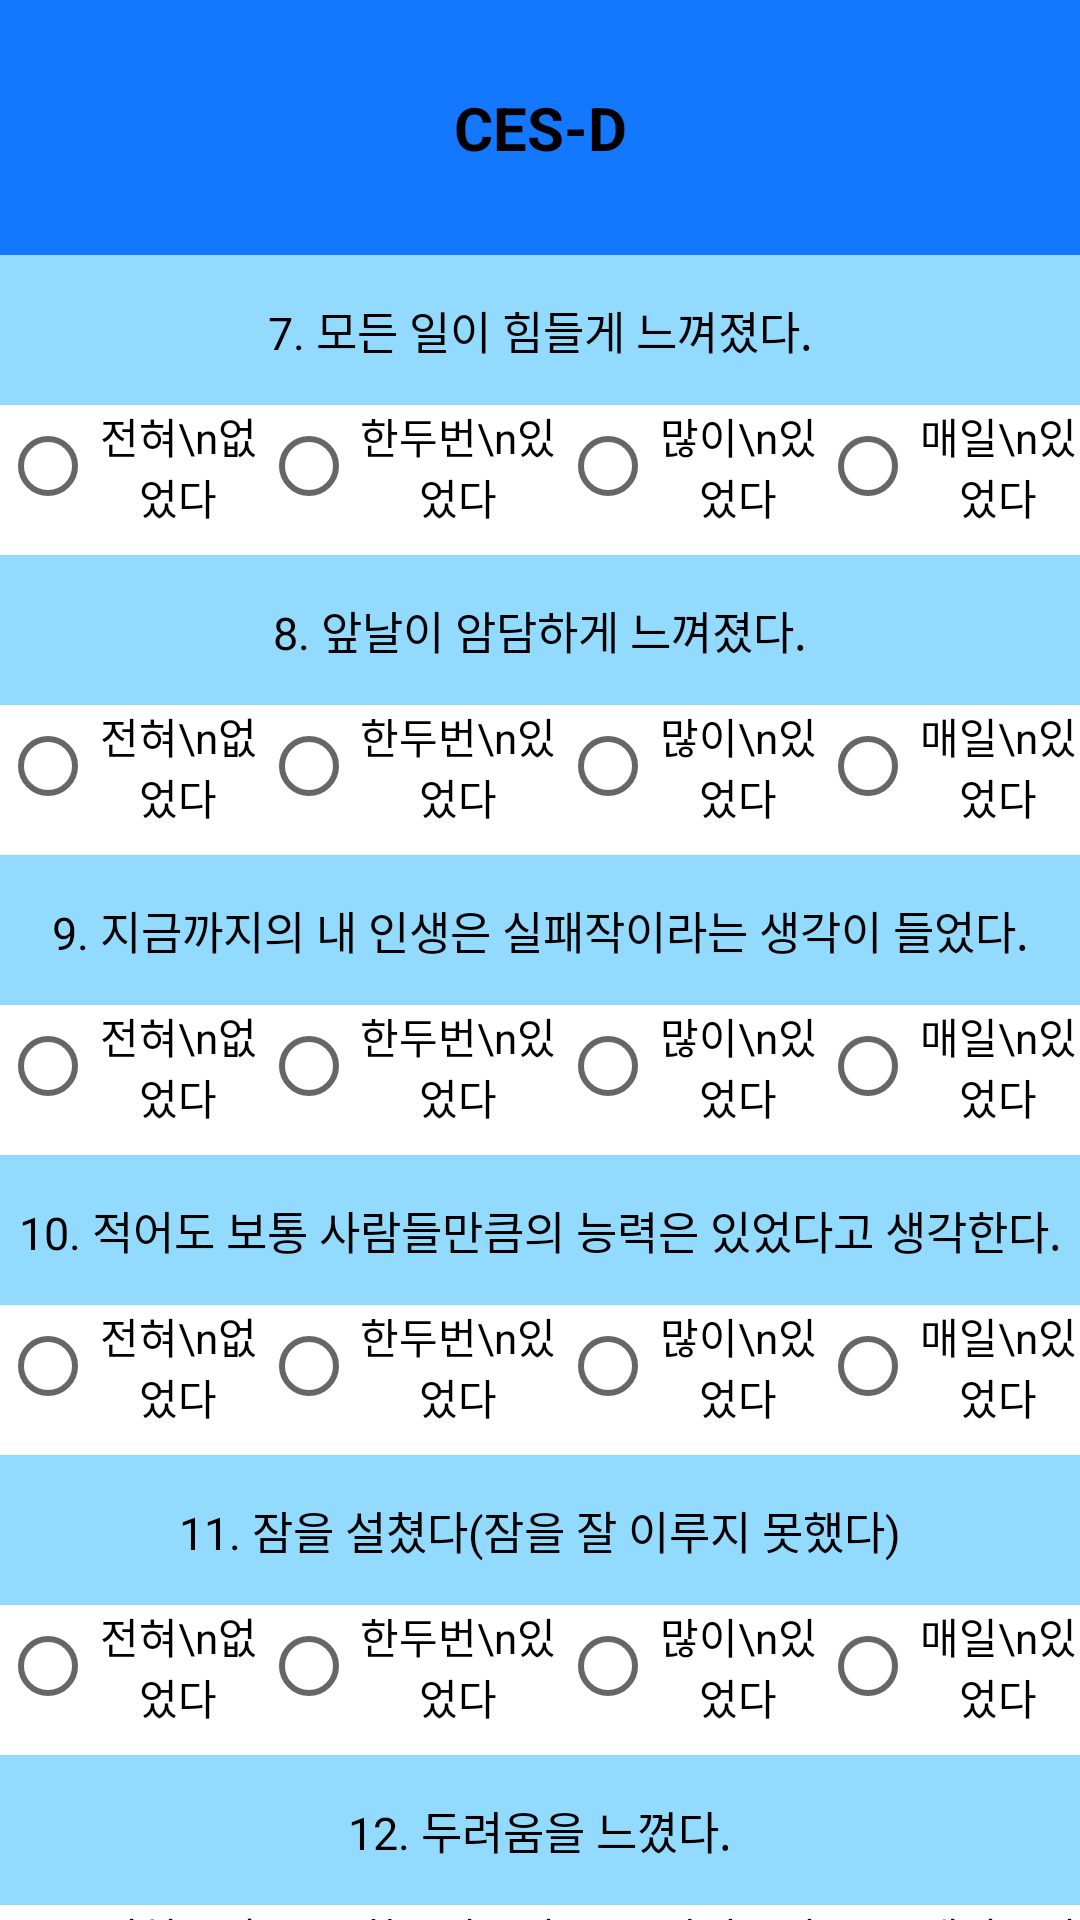

Android layout source for this screen:
<!-- AndroidManifest.xml: application theme Theme.ParseLogin -->
<!-- res/layout/activity_second.xml -->
<?xml version="1.0" encoding="utf-8"?>
<LinearLayout xmlns:android="http://schemas.android.com/apk/res/android"
    xmlns:app="http://schemas.android.com/apk/res-auto"
    xmlns:tools="http://schemas.android.com/tools"
    android:layout_width="match_parent"
    android:layout_height="match_parent"
    android:orientation="vertical"
    android:background="@color/white"
    tools:context="com.example.Time.SecondActivity">

    <TextView
        android:id="@+id/textView"
        android:layout_width="match_parent"
        android:layout_height="85dp"
        android:text="CES-D"
        android:textColor="#000000"
        android:textSize="20dp"
        android:background="@color/colorPrimary"
        android:padding="16dp"
        android:gravity="center"
        android:singleLine="true"
        android:textStyle="bold" />

    <TextView
        android:layout_width="match_parent"
        android:layout_height="50dp"
        android:textColor="#000000"
        android:text="7. 모든 일이 힘들게 느껴졌다."
        android:textSize="15dp"
        android:background="@color/text"
        android:padding="2dp"
        android:gravity="center"
        android:singleLine="true" />

    <RadioGroup
        android:layout_width="match_parent"
        android:layout_height="50dp"
        android:orientation="horizontal"
        android:id="@+id/rg7">
        <RadioButton
            android:id="@+id/radio_7_1"
            android:textColor="#000000"
            android:layout_width="wrap_content"
            android:layout_height="wrap_content"
            android:layout_weight="1"
            android:gravity="center"
            android:text="전혀\n없었다" />
        <RadioButton
            android:id="@+id/radio_7_2"
            android:textColor="#000000"
            android:layout_width="wrap_content"
            android:layout_height="wrap_content"
            android:layout_weight="1"
            android:gravity="center"
            android:text="한두번\n있었다" />
        <RadioButton
            android:id="@+id/radio_7_3"
            android:textColor="#000000"
            android:layout_width="wrap_content"
            android:layout_height="wrap_content"
            android:layout_weight="1"
            android:gravity="center"
            android:text="많이\n있었다" />
        <RadioButton
            android:id="@+id/radio_7_4"
            android:textColor="#000000"
            android:layout_width="wrap_content"
            android:layout_height="wrap_content"
            android:layout_weight="1"
            android:gravity="center"
            android:text="매일\n있었다" />
    </RadioGroup>

    <TextView
        android:layout_width="match_parent"
        android:layout_height="50dp"
        android:textColor="#000000"
        android:text="8. 앞날이 암담하게 느껴졌다."
        android:textSize="15dp"
        android:background="@color/text"
        android:padding="2dp"
        android:gravity="center"
        android:singleLine="true" />

    <RadioGroup
        android:layout_width="match_parent"
        android:layout_height="50dp"
        android:orientation="horizontal"
        android:id="@+id/rg8">
        <RadioButton
            android:id="@+id/radio_8_1"
            android:textColor="#000000"
            android:layout_width="wrap_content"
            android:layout_height="wrap_content"
            android:layout_weight="1"
            android:gravity="center"
            android:text="전혀\n없었다" />
        <RadioButton
            android:id="@+id/radio_8_2"
            android:textColor="#000000"
            android:layout_width="wrap_content"
            android:layout_height="wrap_content"
            android:layout_weight="1"
            android:gravity="center"
            android:text="한두번\n있었다" />
        <RadioButton
            android:id="@+id/radio_8_3"
            android:textColor="#000000"
            android:layout_width="wrap_content"
            android:layout_height="wrap_content"
            android:layout_weight="1"
            android:gravity="center"
            android:text="많이\n있었다" />
        <RadioButton
            android:id="@+id/radio_8_4"
            android:textColor="#000000"
            android:layout_width="wrap_content"
            android:layout_height="wrap_content"
            android:layout_weight="1"
            android:gravity="center"
            android:text="매일\n있었다" />
    </RadioGroup>

    <TextView
        android:layout_width="match_parent"
        android:layout_height="50dp"
        android:textColor="#000000"
        android:text="9. 지금까지의 내 인생은 실패작이라는 생각이 들었다."
        android:textSize="15dp"
        android:background="@color/text"
        android:padding="2dp"
        android:gravity="center"
        android:singleLine="true" />

    <RadioGroup
        android:layout_width="match_parent"
        android:layout_height="50dp"
        android:orientation="horizontal"
        android:id="@+id/rg9">
        <RadioButton
            android:id="@+id/radio_9_1"
            android:textColor="#000000"
            android:layout_width="wrap_content"
            android:layout_height="wrap_content"
            android:layout_weight="1"
            android:gravity="center"
            android:text="전혀\n없었다" />
        <RadioButton
            android:id="@+id/radio_9_2"
            android:textColor="#000000"
            android:layout_width="wrap_content"
            android:layout_height="wrap_content"
            android:layout_weight="1"
            android:gravity="center"
            android:text="한두번\n있었다" />
        <RadioButton
            android:id="@+id/radio_9_3"
            android:textColor="#000000"
            android:layout_width="wrap_content"
            android:layout_height="wrap_content"
            android:layout_weight="1"
            android:gravity="center"
            android:text="많이\n있었다" />
        <RadioButton
            android:id="@+id/radio_9_4"
            android:textColor="#000000"
            android:layout_width="wrap_content"
            android:layout_height="wrap_content"
            android:layout_weight="1"
            android:gravity="center"
            android:text="매일\n있었다" />
    </RadioGroup>

    <TextView
        android:layout_width="match_parent"
        android:layout_height="50dp"
        android:textColor="#000000"
        android:text="10. 적어도 보통 사람들만큼의 능력은 있었다고 생각한다."
        android:textSize="15dp"
        android:background="@color/text"
        android:padding="2dp"
        android:gravity="center"
        android:singleLine="true" />

    <RadioGroup
        android:layout_width="match_parent"
        android:layout_height="50dp"
        android:orientation="horizontal"
        android:id="@+id/rg10">
        <RadioButton
            android:id="@+id/radio_10_1"
            android:textColor="#000000"
            android:layout_width="wrap_content"
            android:layout_height="wrap_content"
            android:layout_weight="1"
            android:gravity="center"
            android:text="전혀\n없었다" />
        <RadioButton
            android:id="@+id/radio_10_2"
            android:textColor="#000000"
            android:layout_width="wrap_content"
            android:layout_height="wrap_content"
            android:layout_weight="1"
            android:gravity="center"
            android:text="한두번\n있었다" />
        <RadioButton
            android:id="@+id/radio_10_3"
            android:textColor="#000000"
            android:layout_width="wrap_content"
            android:layout_height="wrap_content"
            android:layout_weight="1"
            android:gravity="center"
            android:text="많이\n있었다" />
        <RadioButton
            android:id="@+id/radio_10_4"
            android:textColor="#000000"
            android:layout_width="wrap_content"
            android:layout_height="wrap_content"
            android:layout_weight="1"
            android:gravity="center"
            android:text="매일\n있었다" />
    </RadioGroup>

    <TextView
        android:layout_width="match_parent"
        android:layout_height="50dp"
        android:textColor="#000000"
        android:text="11. 잠을 설쳤다(잠을 잘 이루지 못했다)"
        android:textSize="15dp"
        android:background="@color/text"
        android:padding="2dp"
        android:gravity="center"
        android:singleLine="true" />

    <RadioGroup
        android:layout_width="match_parent"
        android:layout_height="50dp"
        android:orientation="horizontal"
        android:id="@+id/rg11">
        <RadioButton
            android:id="@+id/radio_11_1"
            android:textColor="#000000"
            android:layout_width="wrap_content"
            android:layout_height="wrap_content"
            android:layout_weight="1"
            android:gravity="center"
            android:text="전혀\n없었다" />
        <RadioButton
            android:id="@+id/radio_11_2"
            android:textColor="#000000"
            android:layout_width="wrap_content"
            android:layout_height="wrap_content"
            android:layout_weight="1"
            android:gravity="center"
            android:text="한두번\n있었다" />
        <RadioButton
            android:id="@+id/radio_11_3"
            android:textColor="#000000"
            android:layout_width="wrap_content"
            android:layout_height="wrap_content"
            android:layout_weight="1"
            android:gravity="center"
            android:text="많이\n있었다" />
        <RadioButton
            android:id="@+id/radio_11_4"
            android:textColor="#000000"
            android:layout_width="wrap_content"
            android:layout_height="wrap_content"
            android:layout_weight="1"
            android:gravity="center"
            android:text="매일\n있었다" />
    </RadioGroup>

    <TextView
        android:layout_width="match_parent"
        android:layout_height="50dp"
        android:textColor="#000000"
        android:text="12. 두려움을 느꼈다."
        android:textSize="15dp"
        android:background="@color/text"
        android:padding="2dp"
        android:gravity="center"
        android:singleLine="true" />

    <RadioGroup
        android:layout_width="match_parent"
        android:layout_height="50dp"
        android:orientation="horizontal"
        android:id="@+id/rg12">
        <RadioButton
            android:id="@+id/radio_12_1"
            android:textColor="#000000"
            android:layout_width="wrap_content"
            android:layout_height="wrap_content"
            android:layout_weight="1"
            android:gravity="center"
            android:text="전혀\n없었다" />
        <RadioButton
            android:id="@+id/radio_12_2"
            android:textColor="#000000"
            android:layout_width="wrap_content"
            android:layout_height="wrap_content"
            android:layout_weight="1"
            android:gravity="center"
            android:text="한두번\n있었다" />
        <RadioButton
            android:id="@+id/radio_12_3"
            android:textColor="#000000"
            android:layout_width="wrap_content"
            android:layout_height="wrap_content"
            android:layout_weight="1"
            android:gravity="center"
            android:text="많이\n있었다" />
        <RadioButton
            android:id="@+id/radio_12_4"
            android:textColor="#000000"
            android:layout_width="wrap_content"
            android:layout_height="wrap_content"
            android:layout_weight="1"
            android:gravity="center"
            android:text="매일\n있었다" />
    </RadioGroup>
    <Button
        android:id="@+id/button"
        android:layout_width="match_parent"
        android:layout_height="wrap_content"
        android:background="@color/colorPrimary"
        android:text="다음"
        android:textSize="17dp"
        android:textStyle="bold" />


</LinearLayout>
<!-- resources referenced by this layout -->
<resources>
  <color name="colorPrimary">#1478FF</color>
  <color name="text">#93DAFF</color>
  <color name="white">#FFFFFFFF</color>
  <style name="Theme.ParseLogin" parent="Theme.AppCompat.Light">
          
          <item name="colorPrimary">@color/purple_500</item>
          <item name="colorPrimaryVariant">@color/purple_700</item>
          <item name="colorOnPrimary">@color/white</item>
          
          <item name="colorSecondary">@color/teal_200</item>
          <item name="colorSecondaryVariant">@color/teal_700</item>
          <item name="colorOnSecondary">@color/black</item>
          
          <item name="android:statusBarColor" tools:targetApi="l">?attr/colorPrimaryVariant</item>
          
      </style>
  <color name="purple_500">#FF6200EE</color>
  <color name="purple_700">#FF3700B3</color>
  <color name="teal_200">#FF03DAC5</color>
  <color name="teal_700">#FF018786</color>
  <color name="black">#FF000000</color>
</resources>
